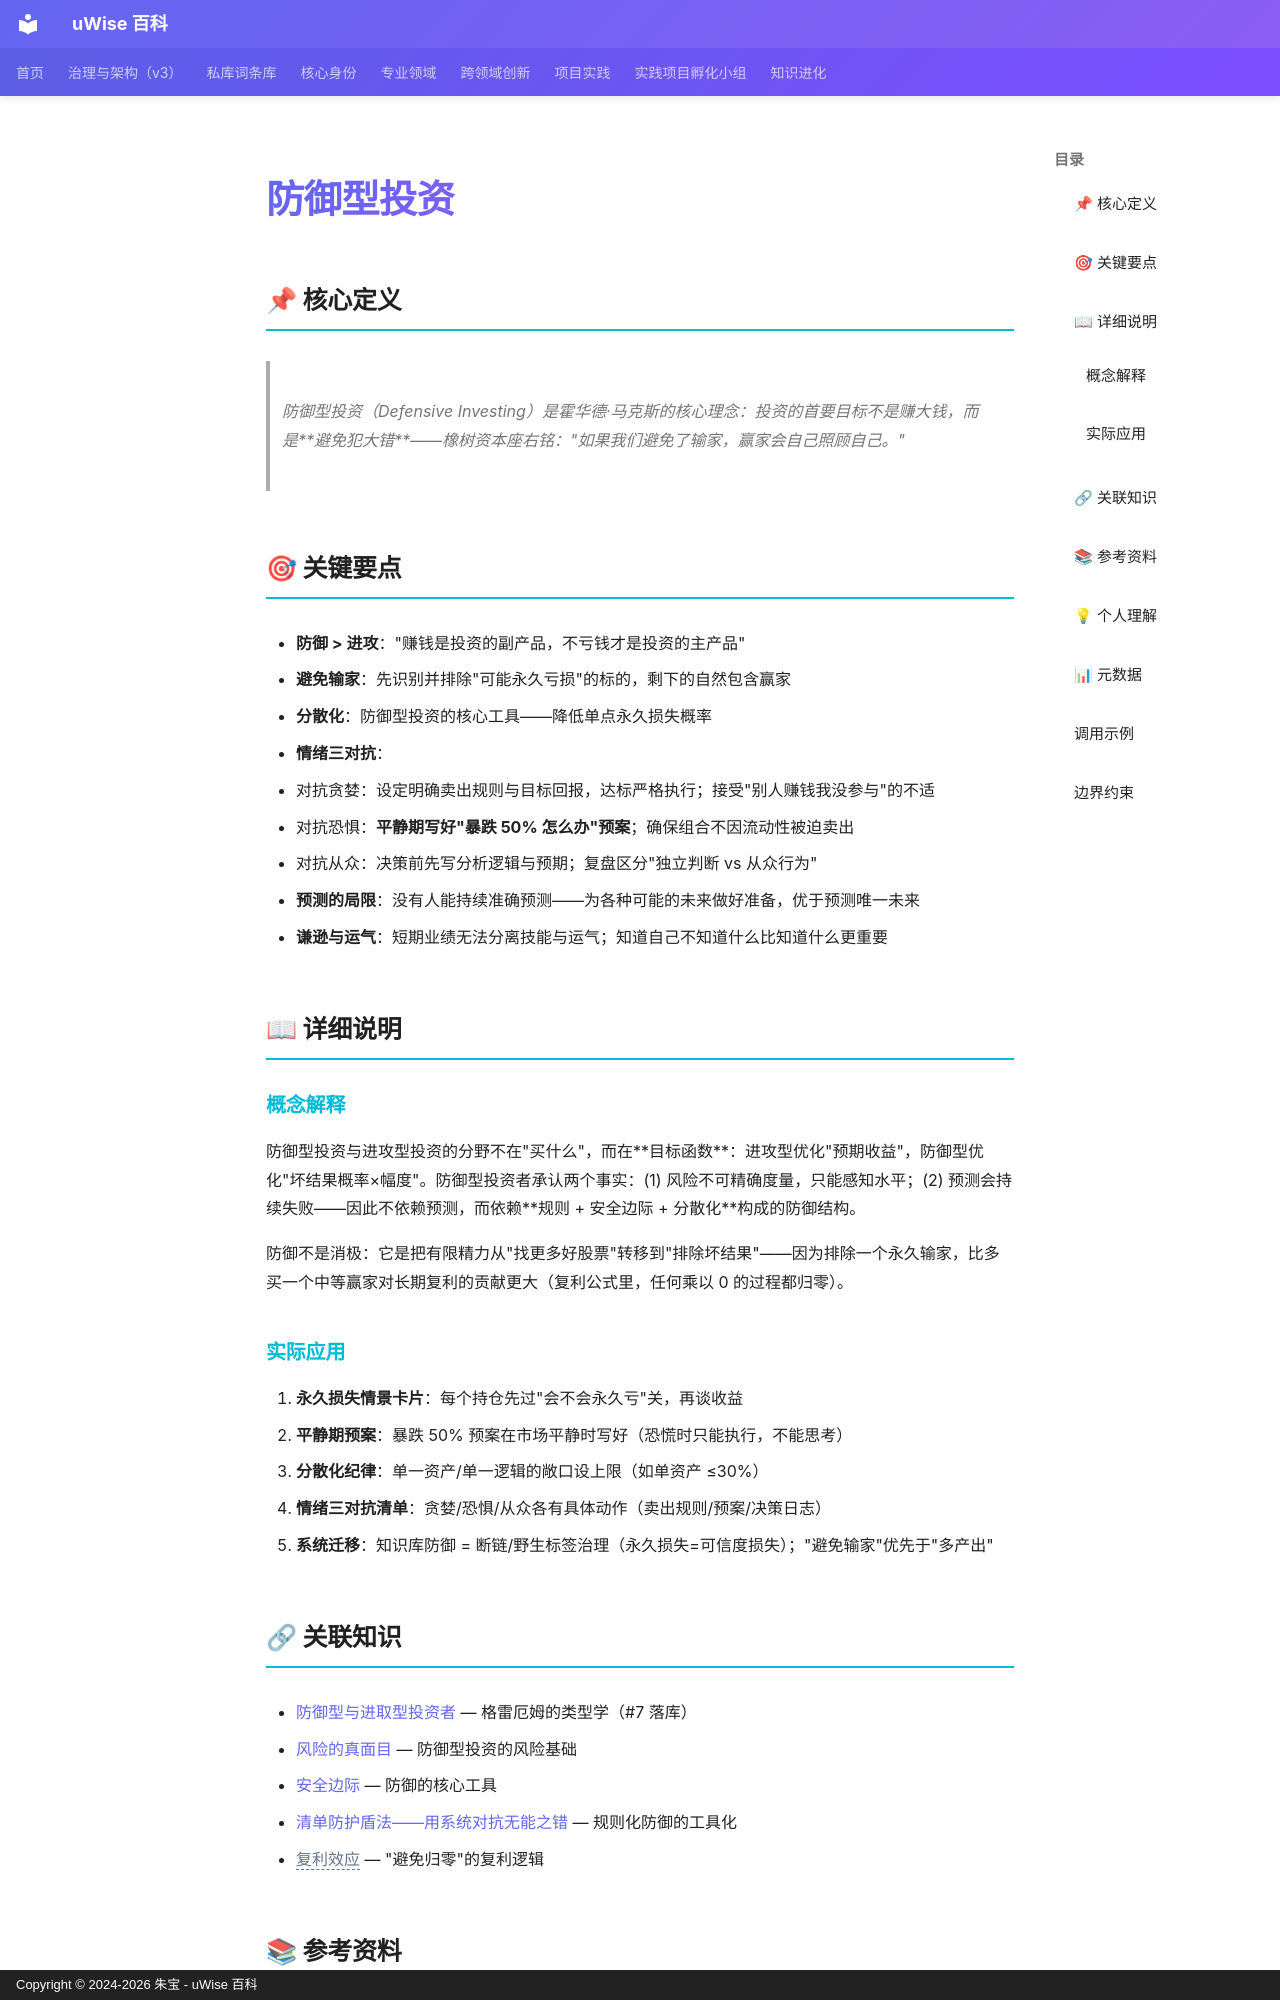

repository: zhubao315/uWise · page: vault-encyclopedia/md-4cfaf1dd/index.html · generator: mkdocs · copyright: Copyright © 2024-2026 朱宝 - uWise 百科

---
title: "防御型投资"
description: "防御型投资（Defensive Investing）是霍华德·马克斯的核心理念：投资的首要目标不是赚大钱，而是避免犯大错——橡树资本座右铭：\"如果我们避免了输家，赢家会自己照顾自己。\""
---

# 防御型投资

## 📌 核心定义

> 防御型投资（Defensive Investing）是霍华德·马克斯的核心理念：投资的首要目标不是赚大钱，而是**避免犯大错**——橡树资本座右铭："如果我们避免了输家，赢家会自己照顾自己。"

## 🎯 关键要点

- **防御 > 进攻**："赚钱是投资的副产品，不亏钱才是投资的主产品"
- **避免输家**：先识别并排除"可能永久亏损"的标的，剩下的自然包含赢家
- **分散化**：防御型投资的核心工具——降低单点永久损失概率
- **情绪三对抗**：
  - 对抗贪婪：设定明确卖出规则与目标回报，达标严格执行；接受"别人赚钱我没参与"的不适
  - 对抗恐惧：**平静期写好"暴跌 50% 怎么办"预案**；确保组合不因流动性被迫卖出
  - 对抗从众：决策前先写分析逻辑与预期；复盘区分"独立判断 vs 从众行为"
- **预测的局限**：没有人能持续准确预测——为各种可能的未来做好准备，优于预测唯一未来
- **谦逊与运气**：短期业绩无法分离技能与运气；知道自己不知道什么比知道什么更重要

## 📖 详细说明

### 概念解释

防御型投资与进攻型投资的分野不在"买什么"，而在**目标函数**：进攻型优化"预期收益"，防御型优化"坏结果概率×幅度"。防御型投资者承认两个事实：(1) 风险不可精确度量，只能感知水平；(2) 预测会持续失败——因此不依赖预测，而依赖**规则 + 安全边际 + 分散化**构成的防御结构。

防御不是消极：它是把有限精力从"找更多好股票"转移到"排除坏结果"——因为排除一个永久输家，比多买一个中等赢家对长期复利的贡献更大（复利公式里，任何乘以 0 的过程都归零）。

### 实际应用

1. **永久损失情景卡片**：每个持仓先过"会不会永久亏"关，再谈收益
2. **平静期预案**：暴跌 50% 预案在市场平静时写好（恐慌时只能执行，不能思考）
3. **分散化纪律**：单一资产/单一逻辑的敞口设上限（如单资产 ≤30%）
4. **情绪三对抗清单**：贪婪/恐惧/从众各有具体动作（卖出规则/预案/决策日志）
5. **系统迁移**：知识库防御 = 断链/野生标签治理（永久损失=可信度损失）；"避免输家"优先于"多产出"

## 🔗 关联知识

- [防御型与进取型投资者](../md-94ee7383/) — 格雷厄姆的类型学（#7 落库）
- [风险的真面目](../md-f3603262/) — 防御型投资的风险基础
- [安全边际](../md-21e4edc8/) — 防御的核心工具
- [清单防护盾法——用系统对抗无能之错](../md-da87fe24/) — 规则化防御的工具化
- <span class="uw-unresolved" data-target="复利效应" title="未解析的双链目标：复利效应">复利效应</span> — "避免归零"的复利逻辑
